4-way image classification set "dataset" from GitHub (sheikhwasif183/Classification-and-Sorting-of-Recyclables-from-Trash-); label vocabulary: general waste, glass metal, paper cardboard, plastic items.

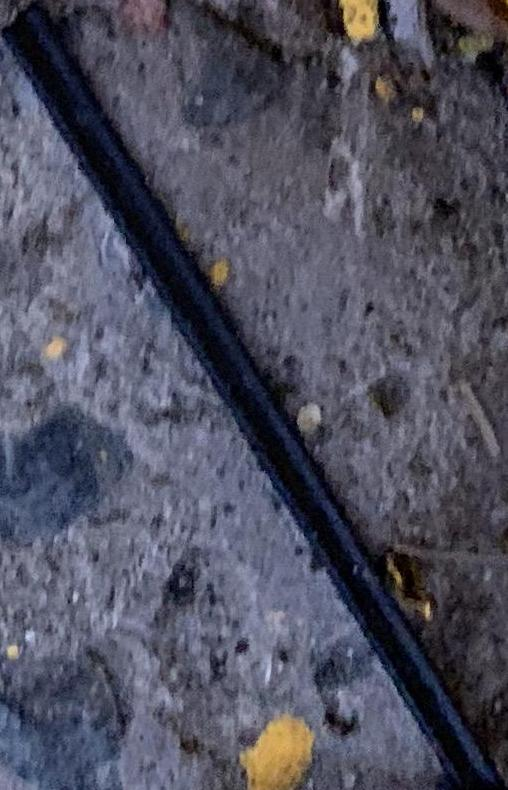
Label: plastic items

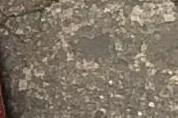
Label: paper cardboard

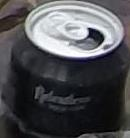
Label: glass metal

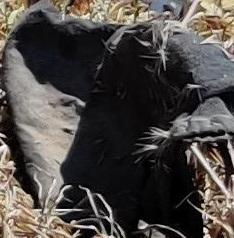
Label: general waste

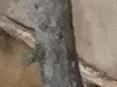
Label: general waste

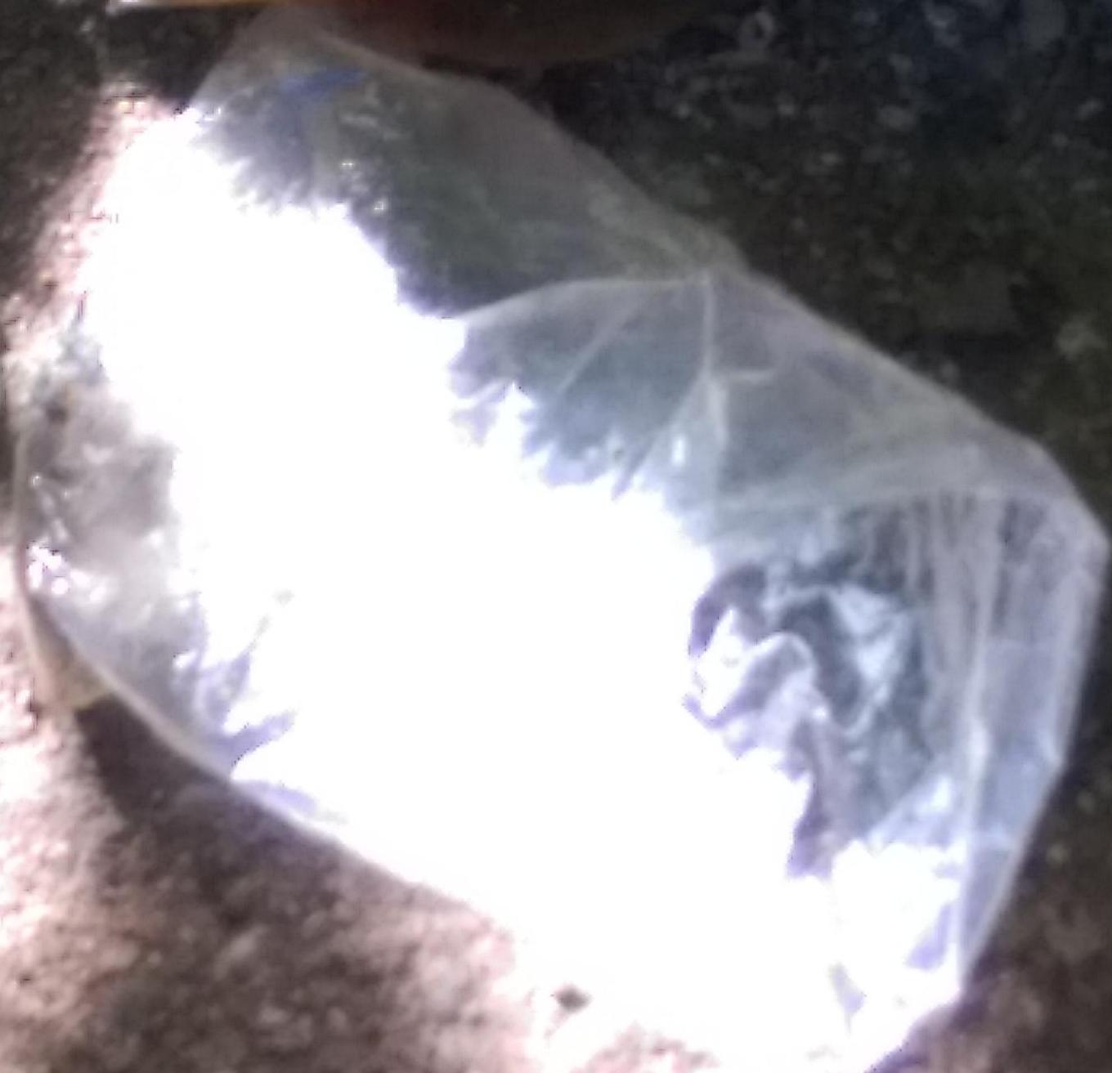
Label: plastic items
